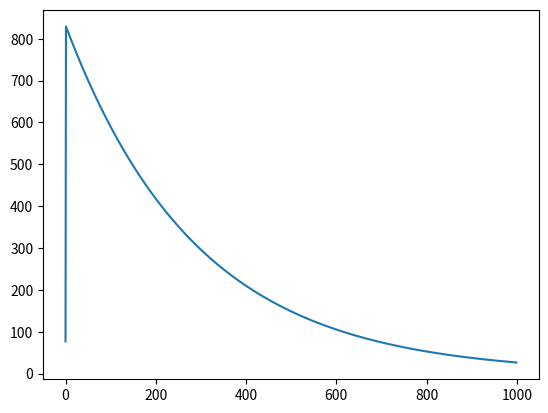

Here is the Python script that generated this plot:
"""

@author surajKulriya
"""

# #!/usr/bin/env python3
# # -*- coding: utf-8 -*-
# """
# Created on Tue Mar 16 23:36:04 2021

# @author: surajkulriya
# """


import numpy as np
import matplotlib.pyplot as plt

# class perceptron:

class perceptron:
    w=[]
    dimension=0;
    error=[]
    def __init__(self,in_dimension):
        self.dimension = in_dimension
        self.w=[]
        for i in range(in_dimension):
            self.w.append([float(0)])
    def mean_sq_error(self,y, y_exp):
        ans = 0
        for i in range(len(y)):
            ans+= (y[i]-y_exp[i])**2
        ans=1.0*ans/len(y)
        # print("ans = ",ans)
        ans=(ans)**(0.5)
        return ans;
    
    def output(self,x):
        return np.matmul(x,self.w)
            
            
    def show_weigths(self):
        return self.w;
    
    def train(self, x, y, learning_rate, momentum):
        max_epoch = 1000
        epoch = 0
        last_delta = []
        for i in range(len(self.w)):
            last_delta.append(0);
        i=0;
        epoch=0
        for epoch in range(max_epoch):
            y_arr=[]
            for i in range(len(x)):
                y_exp = self.output(x[i])
                y_arr.append(y_exp)
                for j in range(len(self.w)):
                    # uncomment below line for integer weights and don't forget to comment the line below its after that
                    # self.w[j]+=((y[i]-y_exp)*(x[i][j])) 
                    self.w[j]+=learning_rate* ((y[i]-y_exp)*(x[i][j])) 
                    # np.add(self.w[j], (learning_rate)*((y[i]-y_exp)*(x[i][j])), out=self.w[j], casting="unsafe")
            self.error.append(self.mean_sq_error(y, y_arr))

    def errVsepoch(self):
        plt.plot(self.error)
        plt.show()
        
        
if( __name__=="__main__"):
    xw=[]
    x=[]
    y=[]
    for i in range (100):
        x.append([i,2*i+1000,1])
        y.append([i*100])
    
    p = perceptron(3);
    p.train(x,y,0.000001,0)
    p.errVsepoch()
    print(p.output([555,2*555+1000,1]))
    print(p.show_weigths())
    
    
    
    
    
    
    
    
    
    
    
    
    
